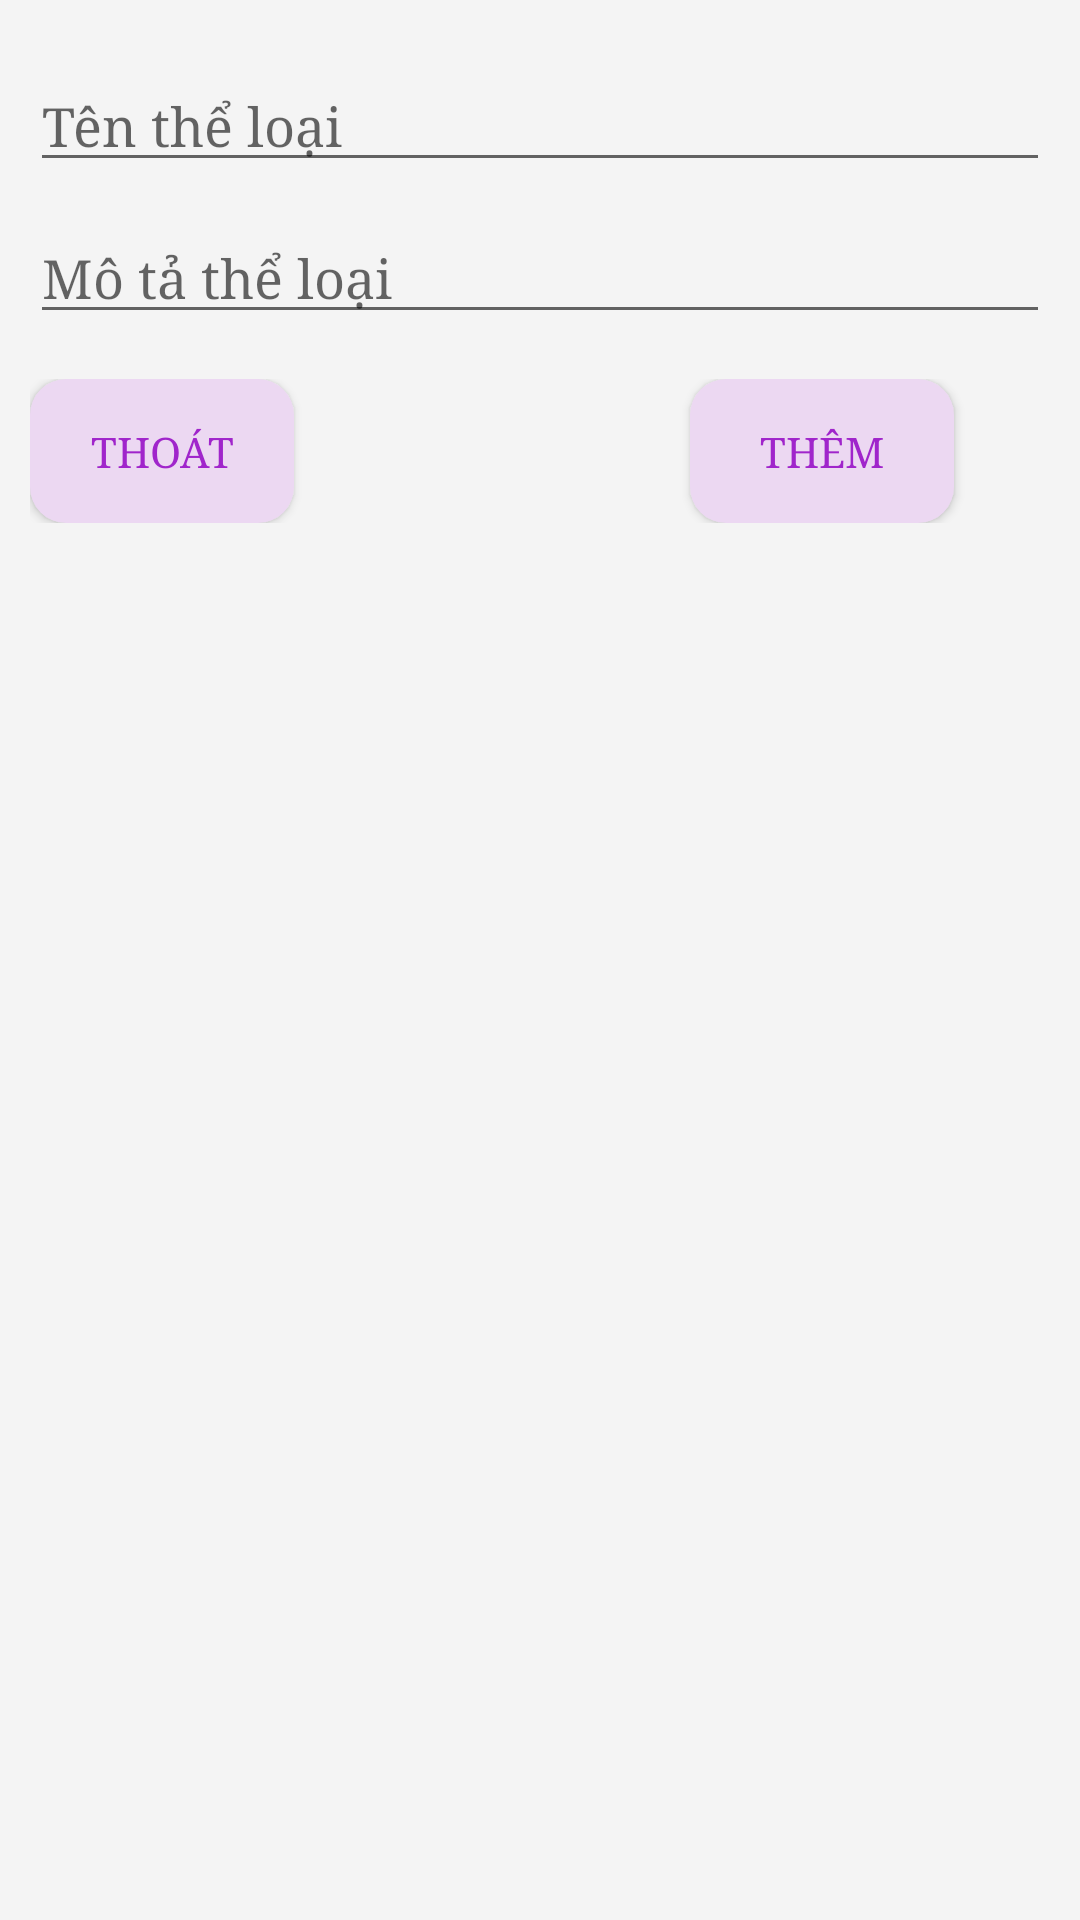

Produce the Android XML layout that renders to this screen, including the resource entries it uses.
<!-- AndroidManifest.xml: application theme Theme.DuAnMauNhomPokemon -->
<!-- res/layout/change_category.xml -->
<?xml version="1.0" encoding="utf-8"?>
<LinearLayout xmlns:android="http://schemas.android.com/apk/res/android"
    android:layout_width="match_parent"
    android:layout_height="match_parent"
    android:orientation="vertical"
    android:padding="10dp"
    android:background="#F4F4F4">

    <EditText
        android:id="@+id/edNameCategory"
        android:layout_width="match_parent"
        android:layout_height="wrap_content"
        android:layout_marginTop="10dp"
        android:hint="Tên thể loại"/>

    <EditText
        android:id="@+id/edCategorDescription"
        android:layout_width="match_parent"
        android:layout_height="wrap_content"
        android:hint="Mô tả thể loại"
        android:layout_marginTop="10dp"/>

    <LinearLayout
        android:layout_marginTop="15dp"
        android:layout_width="match_parent"
        android:layout_height="wrap_content"
        android:orientation="horizontal">

        <Button
            android:id="@+id/btBack1"
            android:layout_width="wrap_content"
            android:layout_height="wrap_content"
            android:text="Thoát"
            android:background="@drawable/bt_cl1"
            android:textColor="#A025CB"/>

        <Button
            android:id="@+id/btAdd"
            android:layout_width="wrap_content"
            android:layout_height="wrap_content"
            android:text="Thêm"
            android:textColor="#A025CB"
            android:background="@drawable/bt_cl1"
            android:layout_marginStart="132dp"/>

    </LinearLayout>


</LinearLayout>
<!-- resources referenced by this layout -->
<resources>
  <!-- drawable bt_cl1 (drawable) -->
  <?xml version="1.0" encoding="utf-8"?>
  <shape xmlns:android="http://schemas.android.com/apk/res/android">
  
      <gradient android:startColor="#ECD8F2"
          android:endColor="#ECD8F2"
          android:angle="45"/>
  
      <corners android:radius="12dp"/>
  
  </shape>
  <style name="Theme.DuAnMauNhomPokemon" parent="Base.Theme.DuAnMauNhomPokemon" />
  <style name="Base.Theme.DuAnMauNhomPokemon" parent="Theme.AppCompat.Light.NoActionBar">
          <item name="android:textColor">@color/black</item>
          <item name="android:fontFamily">serif</item>
      </style>
  <!-- not gathered from this repository: default colours our renderer supplied (Android Studio template values) -->
  <color name="black">#FF000000</color>
</resources>
